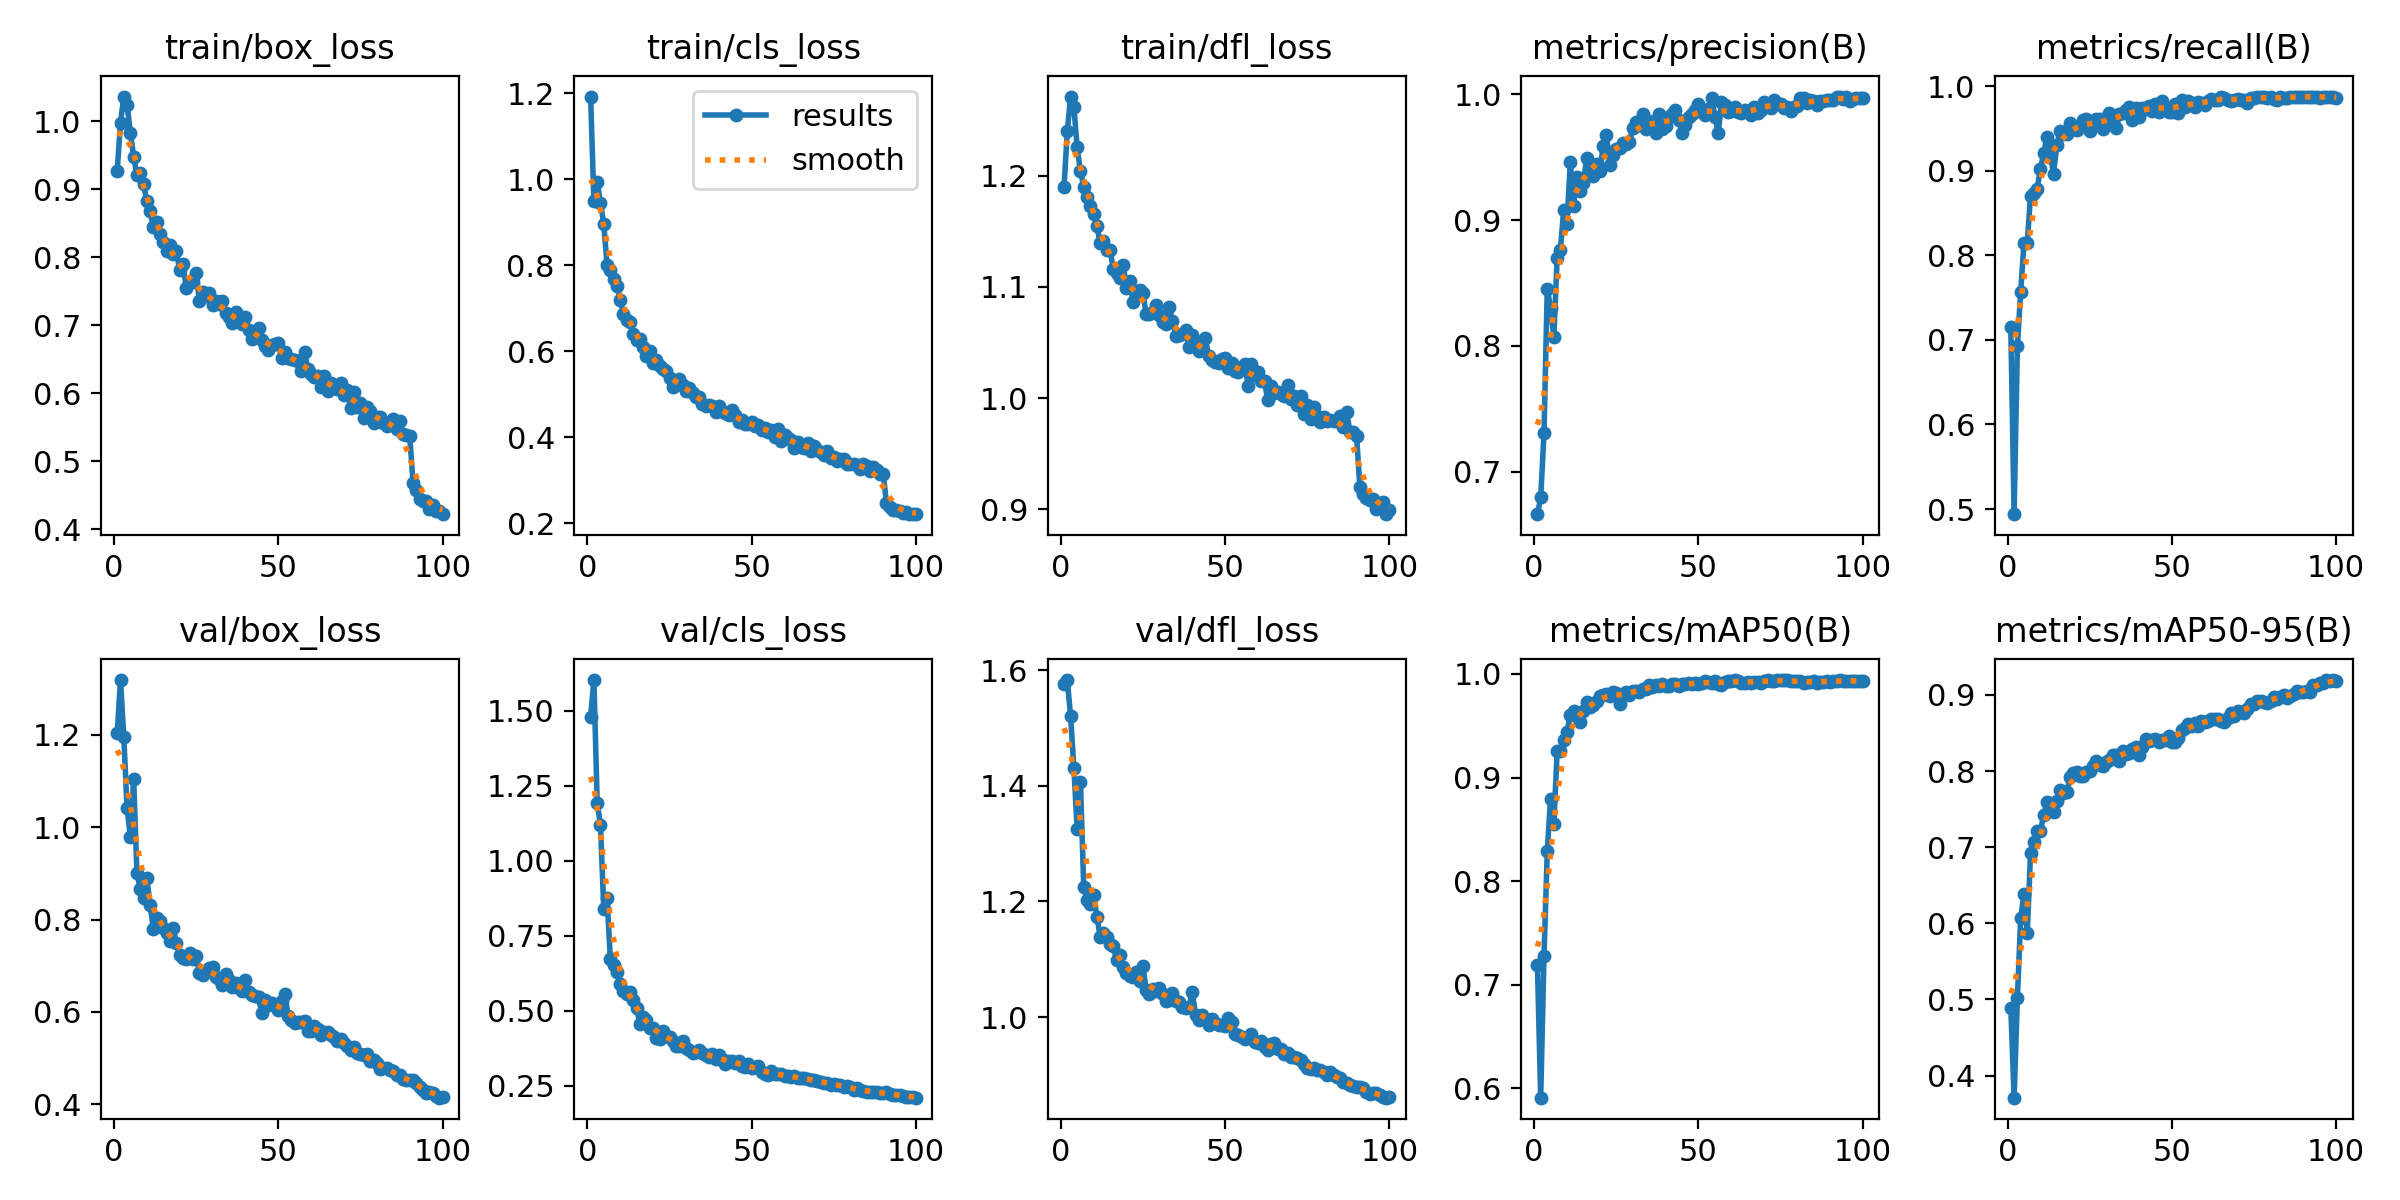

The table this chart was drawn from, first rows:
epoch, time, train/box_loss, train/cls_loss, train/dfl_loss, metrics/precision(B), metrics/recall(B), metrics/mAP50(B), metrics/mAP50-95(B), val/box_loss, val/cls_loss, val/dfl_loss, lr/pg0, lr/pg1, lr/pg2
1, 101.1, 0.9274, 1.193, 1.19, 0.6663, 0.7146, 0.7192, 0.4885, 1.203, 1.479, 1.576, 0.0005517, 0.0005517, 0.0005517
2, 192.9, 0.9978, 0.9495, 1.24, 0.6795, 0.4939, 0.591, 0.371, 1.319, 1.602, 1.583, 0.001096, 0.001096, 0.001096
3, 283.4, 1.036, 0.995, 1.271, 0.7306, 0.6923, 0.7278, 0.5016, 1.196, 1.193, 1.52, 0.00163, 0.00163, 0.00163
4, 371.9, 1.024, 0.9449, 1.262, 0.8456, 0.7571, 0.8289, 0.6064, 1.041, 1.118, 1.431, 0.001617, 0.001617, 0.001617
5, 459.1, 0.9834, 0.8966, 1.226, 0.8301, 0.8143, 0.8797, 0.6386, 0.9797, 0.8402, 1.325, 0.001601, 0.001601, 0.001601
6, 546.7, 0.9479, 0.8017, 1.204, 0.807, 0.8146, 0.8549, 0.5867, 1.105, 0.8768, 1.406, 0.001584, 0.001584, 0.001584
7, 634, 0.9209, 0.7902, 1.19, 0.8699, 0.8706, 0.9252, 0.692, 0.9019, 0.6716, 1.225, 0.001568, 0.001568, 0.001568
8, 721.2, 0.9243, 0.7685, 1.181, 0.8766, 0.8733, 0.9257, 0.7065, 0.8656, 0.6528, 1.202, 0.001551, 0.001551, 0.001551
9, 808.1, 0.9072, 0.7519, 1.173, 0.9083, 0.8788, 0.9365, 0.7219, 0.846, 0.6296, 1.195, 0.001535, 0.001535, 0.001535
10, 897, 0.8832, 0.7195, 1.166, 0.8971, 0.9016, 0.9437, 0.721, 0.8903, 0.5874, 1.212, 0.001518, 0.001518, 0.001518
11, 986, 0.8675, 0.6875, 1.155, 0.946, 0.9206, 0.9606, 0.742, 0.8321, 0.5663, 1.174, 0.001502, 0.001502, 0.001502
12, 1076, 0.8448, 0.6729, 1.139, 0.9113, 0.9398, 0.9645, 0.7599, 0.7803, 0.5537, 1.139, 0.001485, 0.001485, 0.001485
13, 1164, 0.8513, 0.6682, 1.141, 0.934, 0.9183, 0.9589, 0.7585, 0.8042, 0.5623, 1.146, 0.001469, 0.001469, 0.001469
14, 1253, 0.8345, 0.6413, 1.133, 0.9228, 0.8965, 0.954, 0.7459, 0.7975, 0.5367, 1.139, 0.001452, 0.001452, 0.001452
15, 1340, 0.8226, 0.6265, 1.133, 0.9294, 0.9304, 0.9645, 0.7607, 0.7812, 0.5078, 1.126, 0.001436, 0.001436, 0.001436
16, 1429, 0.809, 0.6279, 1.116, 0.9496, 0.9474, 0.9725, 0.7748, 0.7714, 0.454, 1.122, 0.001419, 0.001419, 0.001419
17, 1515, 0.8183, 0.6101, 1.112, 0.9427, 0.9434, 0.9679, 0.7717, 0.7544, 0.4771, 1.098, 0.001403, 0.001403, 0.001403
18, 1604, 0.8045, 0.5892, 1.109, 0.9349, 0.943, 0.9701, 0.773, 0.7815, 0.4675, 1.108, 0.001386, 0.001386, 0.001386
19, 1689, 0.809, 0.6017, 1.12, 0.9445, 0.9564, 0.9742, 0.7917, 0.7502, 0.4409, 1.086, 0.00137, 0.00137, 0.00137
20, 1776, 0.7809, 0.5739, 1.099, 0.9393, 0.9497, 0.9789, 0.7969, 0.7233, 0.4414, 1.076, 0.001353, 0.001353, 0.001353
21, 1863, 0.7903, 0.5799, 1.106, 0.959, 0.9482, 0.9798, 0.7994, 0.7173, 0.4097, 1.07, 0.001337, 0.001337, 0.001337
22, 1952, 0.7553, 0.5662, 1.086, 0.9672, 0.9512, 0.9805, 0.7938, 0.7142, 0.406, 1.07, 0.00132, 0.00132, 0.00132
23, 2041, 0.7639, 0.5591, 1.094, 0.9437, 0.9594, 0.979, 0.7935, 0.7267, 0.4332, 1.078, 0.001304, 0.001304, 0.001304
24, 2127, 0.7638, 0.5556, 1.097, 0.9518, 0.9612, 0.9821, 0.7986, 0.7147, 0.4162, 1.062, 0.001287, 0.001287, 0.001287
25, 2214, 0.7769, 0.5379, 1.094, 0.9561, 0.9471, 0.9818, 0.8006, 0.7208, 0.4107, 1.088, 0.001271, 0.001271, 0.001271
26, 2299, 0.7357, 0.5175, 1.075, 0.9575, 0.9546, 0.9713, 0.8062, 0.6853, 0.3987, 1.047, 0.001254, 0.001254, 0.001254
27, 2385, 0.7488, 0.5214, 1.075, 0.9609, 0.9607, 0.9809, 0.8127, 0.6798, 0.3834, 1.04, 0.001238, 0.001238, 0.001238
28, 2468, 0.7438, 0.5348, 1.077, 0.9603, 0.9616, 0.9827, 0.8079, 0.6892, 0.3827, 1.049, 0.001221, 0.001221, 0.001221
29, 2554, 0.7477, 0.5209, 1.084, 0.9617, 0.9492, 0.9794, 0.8071, 0.695, 0.3988, 1.045, 0.001205, 0.001205, 0.001205
30, 2640, 0.7295, 0.5077, 1.075, 0.973, 0.9612, 0.9838, 0.8124, 0.6983, 0.3769, 1.051, 0.001188, 0.001188, 0.001188
31, 2726, 0.7364, 0.5158, 1.068, 0.978, 0.9681, 0.9835, 0.8152, 0.6751, 0.3685, 1.04, 0.001172, 0.001172, 0.001172
32, 2812, 0.7319, 0.5033, 1.066, 0.9758, 0.957, 0.9823, 0.8217, 0.6706, 0.3573, 1.029, 0.001155, 0.001155, 0.001155
33, 2896, 0.7357, 0.4936, 1.082, 0.9838, 0.9499, 0.9852, 0.8207, 0.6585, 0.3616, 1.029, 0.001139, 0.001139, 0.001139
34, 2981, 0.7181, 0.4929, 1.07, 0.9724, 0.9671, 0.9859, 0.8137, 0.6824, 0.3695, 1.041, 0.001122, 0.001122, 0.001122
35, 3066, 0.7127, 0.4783, 1.056, 0.979, 0.9687, 0.989, 0.826, 0.669, 0.3589, 1.028, 0.001106, 0.001106, 0.001106
36, 3154, 0.7039, 0.4725, 1.056, 0.9758, 0.9723, 0.9877, 0.8228, 0.6532, 0.3507, 1.027, 0.001089, 0.001089, 0.001089
37, 3240, 0.7193, 0.4745, 1.057, 0.9693, 0.9757, 0.9892, 0.8232, 0.6621, 0.3448, 1.017, 0.001073, 0.001073, 0.001073
38, 3326, 0.7083, 0.4729, 1.062, 0.9842, 0.9595, 0.9887, 0.8294, 0.6511, 0.3566, 1.017, 0.001056, 0.001056, 0.001056
39, 3411, 0.702, 0.4591, 1.046, 0.9722, 0.9744, 0.9899, 0.8319, 0.6444, 0.3372, 1.017, 0.00104, 0.00104, 0.00104
40, 3497, 0.712, 0.4727, 1.057, 0.9746, 0.9633, 0.9886, 0.8216, 0.6681, 0.3511, 1.044, 0.001023, 0.001023, 0.001023
41, 3583, 0.6927, 0.4619, 1.05, 0.9818, 0.9741, 0.9884, 0.832, 0.6426, 0.3369, 1.004, 0.001007, 0.001007, 0.001007
42, 3670, 0.6804, 0.4559, 1.042, 0.9845, 0.9735, 0.9902, 0.8415, 0.636, 0.3229, 0.9959, 0.0009904, 0.0009904, 0.0009904
43, 3754, 0.6839, 0.4511, 1.044, 0.9872, 0.977, 0.9903, 0.8393, 0.6344, 0.3313, 1.003, 0.0009739, 0.0009739, 0.0009739
44, 3839, 0.6966, 0.4644, 1.054, 0.9798, 0.9708, 0.9882, 0.8404, 0.6314, 0.3312, 0.9978, 0.0009574, 0.0009574, 0.0009574
45, 3924, 0.678, 0.4531, 1.038, 0.9689, 0.9789, 0.9901, 0.842, 0.5969, 0.3264, 0.9862, 0.0009409, 0.0009409, 0.0009409
46, 4009, 0.6691, 0.436, 1.034, 0.9753, 0.969, 0.9899, 0.8377, 0.6251, 0.3323, 0.9967, 0.0009244, 0.0009244, 0.0009244
47, 4093, 0.6639, 0.4397, 1.033, 0.9819, 0.9826, 0.9916, 0.8404, 0.6156, 0.3141, 0.9902, 0.0009078, 0.0009078, 0.0009078
48, 4178, 0.6707, 0.4311, 1.031, 0.9839, 0.9733, 0.9901, 0.8414, 0.6187, 0.312, 0.9857, 0.0008913, 0.0008913, 0.0008913
49, 4264, 0.6724, 0.4305, 1.035, 0.9874, 0.9695, 0.9911, 0.8459, 0.6131, 0.3207, 0.9861, 0.0008748, 0.0008748, 0.0008748
50, 4348, 0.6744, 0.4359, 1.036, 0.9922, 0.9695, 0.9901, 0.8387, 0.6046, 0.3097, 0.9855, 0.0008583, 0.0008583, 0.0008583
51, 4435, 0.6519, 0.4273, 1.027, 0.9857, 0.9784, 0.9916, 0.8385, 0.6231, 0.3123, 0.998, 0.0008418, 0.0008418, 0.0008418
52, 4521, 0.6603, 0.4287, 1.032, 0.9838, 0.9679, 0.9927, 0.8435, 0.6382, 0.316, 0.9909, 0.0008253, 0.0008253, 0.0008253
53, 4610, 0.6515, 0.4169, 1.024, 0.988, 0.984, 0.9924, 0.8543, 0.592, 0.2953, 0.9716, 0.0008088, 0.0008088, 0.0008088
54, 4695, 0.6503, 0.4224, 1.024, 0.9969, 0.975, 0.9912, 0.8568, 0.5829, 0.2902, 0.97, 0.0007923, 0.0007923, 0.0007923
55, 4783, 0.6492, 0.4117, 1.028, 0.9822, 0.9825, 0.9929, 0.8613, 0.5762, 0.2854, 0.9653, 0.0007758, 0.0007758, 0.0007758
56, 4868, 0.647, 0.4163, 1.031, 0.9689, 0.9796, 0.9899, 0.8587, 0.5785, 0.297, 0.9629, 0.0007593, 0.0007593, 0.0007593
57, 4954, 0.6334, 0.4012, 1.011, 0.9937, 0.9749, 0.9892, 0.863, 0.578, 0.2886, 0.9654, 0.0007428, 0.0007428, 0.0007428
58, 5039, 0.6607, 0.4204, 1.03, 0.9918, 0.9808, 0.9923, 0.8592, 0.5798, 0.29, 0.9711, 0.0007263, 0.0007263, 0.0007263
59, 5125, 0.6356, 0.3923, 1.02, 0.9859, 0.9804, 0.9935, 0.8654, 0.5593, 0.287, 0.9566, 0.0007098, 0.0007098, 0.0007098
60, 5209, 0.6291, 0.4056, 1.024, 0.9869, 0.9774, 0.9935, 0.8648, 0.5587, 0.2812, 0.9553, 0.0006933, 0.0006933, 0.0006933
... 40 more rows
